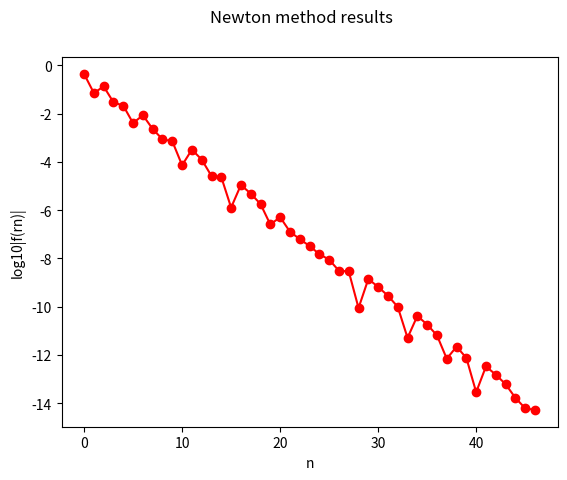

Reproduce this figure in Python.
################################################################################
# This python script presents examples regarding the newton method and its
# application to 1D nonlinear root-finding, as presented in class.
# APPM 4650 Fall 2021
################################################################################
# Import libraries
import numpy as np;
import matplotlib.pyplot as plt;

# First, we define a function we will test the Newton method with. For each
# function we define, we also define its derivative.
# Our test function from previous sections
def fun(x):
    return x + np.cos(x)-3;
    return x**2
def dfun(x):
    return 1 - np.sin(x);

################################################################################
# We now implement the Newton method
def newton_method(f,df,x0,tol,nmax,verb=False):
    #newton method to find root of f starting at guess x0

    #Initialize iterates and iterate list
    xn=x0;
    rn=np.array([x0]);
    # function evaluations
    fn=f(xn); dfn=df(xn);
    nfun=2; #evaluation counter nfun
    dtol=1e-10; #tolerance for derivative (being near 0)
    # defining FP

    if abs(dfn)<dtol:
        #If derivative is too small, Newton will fail. Error message is
        #displayed and code terminates.
        if verb:
            fprintf('\n derivative at initial guess is near 0, try different x0 \n');
    elif abs(dfn)>=1:
        print("Function doesn't converge.")
    else:
        n=0;
        if verb:
            print("\n|--n--|----xn----|---|f(xn)|---|---|f'(xn)|---|");

        #Iteration runs until f(xn) is small enough or nmax iterations are computed.

        while n<=nmax:
            if verb:
                print("|--%d--|%1.8f|%1.8f|%1.8f|" %(n,xn,np.abs(fn),np.abs(dfn)));

            pn = - fn/dfn; #Newton step
            if np.abs(pn)<tol or np.abs(fn)<2e-15:
                break;
            if np.abs(dfn)>=1:
                break;

            #Update guess adding Newton step
            xn = xn + pn;

            # Update info and loop
            n+=1;
            rn=np.append(rn,xn);
            dfn=df(xn);
            fn=f(xn);
            nfun+=2;

        r=xn;

        if n>=nmax:
            print("Newton method failed to converge, niter=%d, nfun=%d, f(r)=%1.1e\n'" %(n,nfun,np.abs(fn)));
        else:
            print("Newton method converged succesfully, niter=%d, nfun=%d, f(r)=%1.1e" %(n,nfun,np.abs(fn)));

    return (r,rn,nfun)

# Newton’s method condition check
def newton_convergence_condition(x):
    """ Check if Newton's method will converge at x """
    return abs(dfun(x)) < 1

# Modified bisection method with Newton’s basin check
def bisect_method_with_newton(f, df, a, b, tol, nmax, vrb=False):
    """Bisection method that terminates when the midpoint satisfies Newton’s convergence condition"""

    an, bn = a, b
    xn = (an + bn) / 2
    n = 0
    rn = np.array([xn])

    if f(a) * f(b) >= 0:
        print("\n Interval is inadequate, f(a)*f(b) >= 0. Try again")
        return None

    while n <= nmax:
        if newton_convergence_condition(xn):  # Check Newton’s convergence
            print(f"Bisection terminated at iteration {n} since midpoint {xn} lies in Newton's basin")
            (r,rn,nfun)=newton_method(f,df,xn,tol,nmax,vrb)
            return r,rn,nfun

        if (bn - an) < 2 * tol:
            break

        if f(an) * f(xn) < 0:
            bn = xn
        else:
            an = xn

        xn = (an + bn) / 2
        rn = np.append(rn, xn)
        n += 1

    return xn, rn

################################################################################
# Now, we apply this method to our test function
(r,rn)=bisect_method_with_newton(fun,dfun,3,4,1e-14,100,True);

# We plot n against log10|f(rn)|
plt.plot(np.arange(0,rn.size),np.log10(np.abs(fun(rn))),'r-o');
plt.xlabel('n'); plt.ylabel('log10|f(rn)|');
plt.suptitle("Newton method results");
plt.show();
input();
################################################################################
# Modes of 'failure' of the Newton method
# We now demonstrate that the Newton method can fail in the following ways:
# (1) Converge linearly due to repeated / multiple roots (Can be fixed)
# (2) Take a while to reach the basin of quadratic convergence
# (3) Fail to converge at all (cycle or diverge)
# Newton methods have to be paired with safeguards to become fully robust
